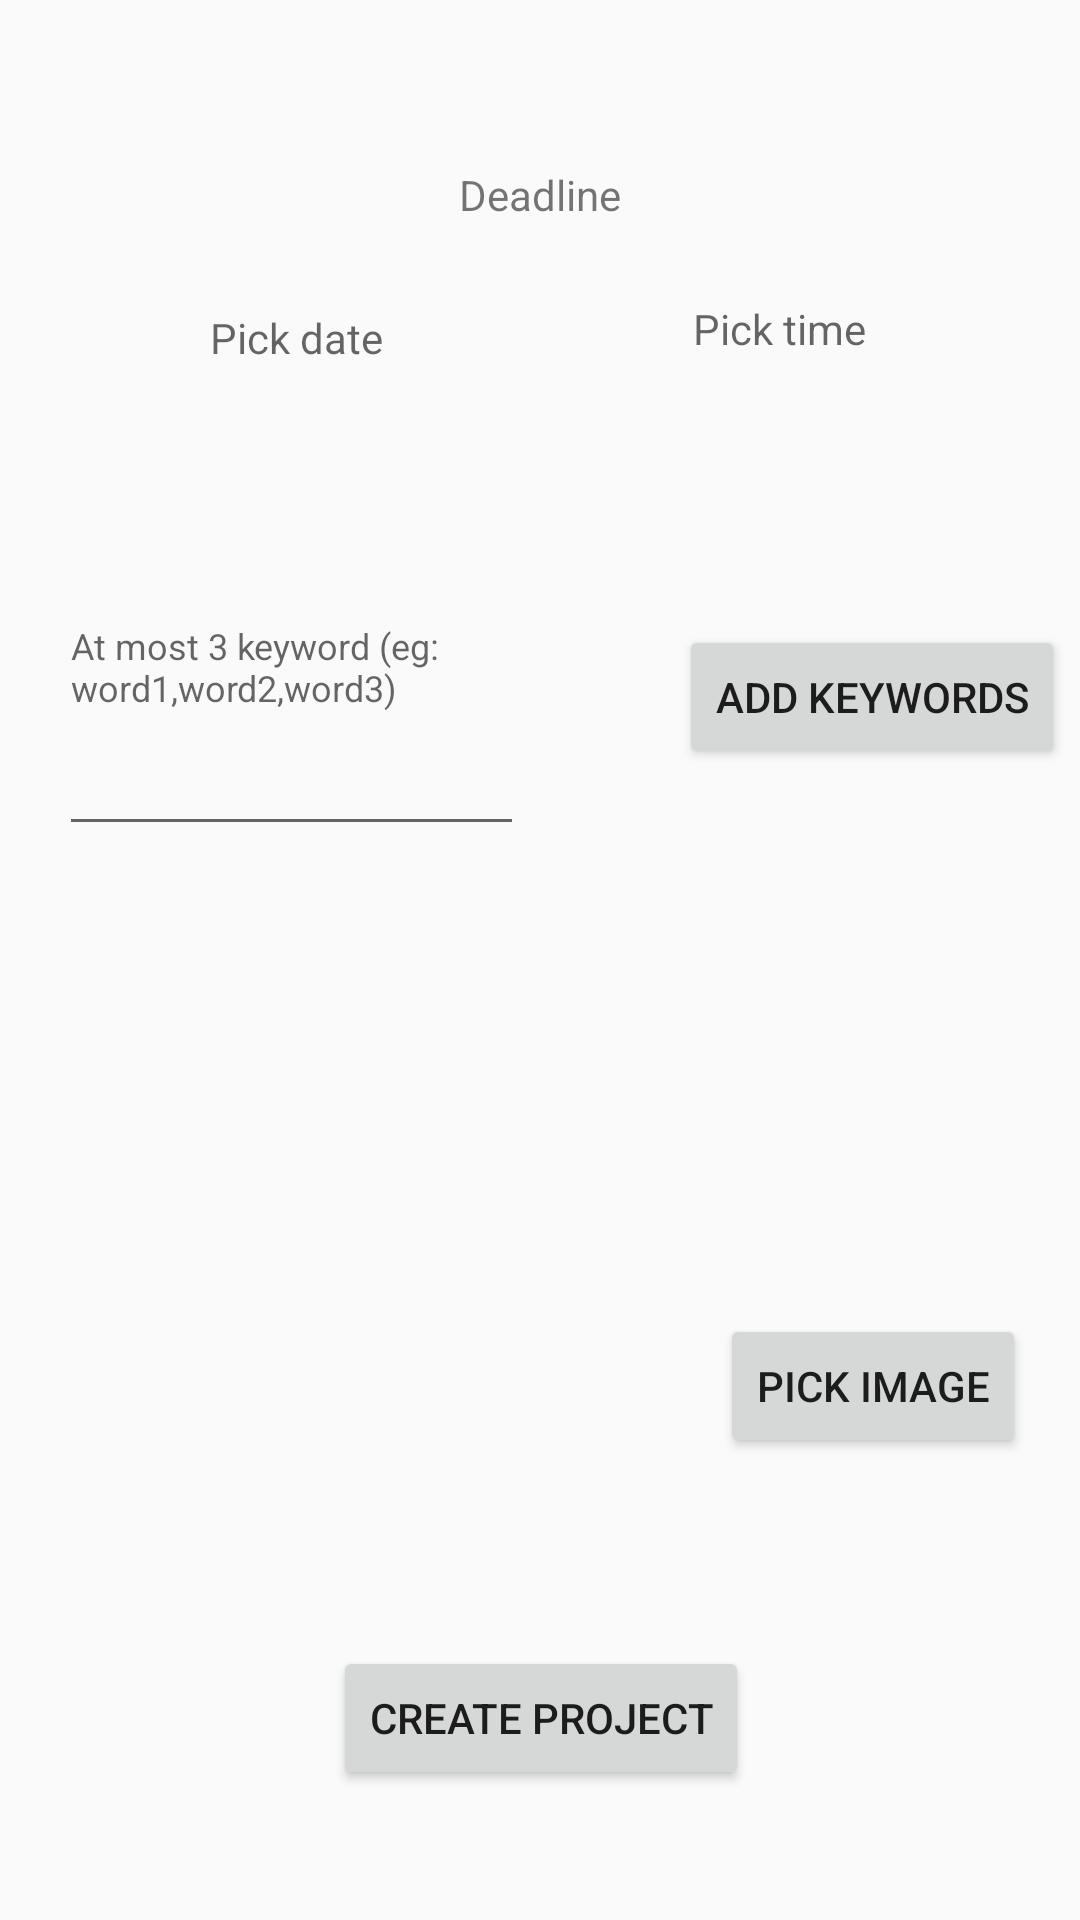

Android layout source for this screen:
<!-- AndroidManifest.xml: application theme AppTheme -->
<!-- res/layout/activity_optional_project_settings.xml -->
<?xml version="1.0" encoding="utf-8"?>
<androidx.constraintlayout.widget.ConstraintLayout xmlns:android="http://schemas.android.com/apk/res/android"
    xmlns:app="http://schemas.android.com/apk/res-auto"
    xmlns:tools="http://schemas.android.com/tools"
    android:layout_width="match_parent"
    android:layout_height="match_parent"
    tools:context=".views.OptionalProjectSettingsActivity">

    

    <TextView
        android:id="@+id/deadline_time_tv"
        android:layout_width="wrap_content"
        android:layout_height="wrap_content"
        android:layout_marginTop="100dp"
        android:onClick="showTimePickerDialog"
        android:hint="@string/pick_time"
        app:layout_constraintBottom_toBottomOf="parent"
        app:layout_constraintEnd_toEndOf="parent"
        app:layout_constraintHorizontal_bias="0.764"
        app:layout_constraintStart_toStartOf="parent"
        app:layout_constraintTop_toTopOf="parent"
        app:layout_constraintVertical_bias="0.0" />

    <TextView
        android:id="@+id/deadline_date_tv"
        android:layout_width="wrap_content"
        android:layout_height="wrap_content"
        android:layout_marginTop="88dp"
        android:onClick="showDatePickerDialog"
        android:hint="@string/pick_date"
        app:layout_constraintBottom_toBottomOf="parent"
        app:layout_constraintEnd_toEndOf="parent"
        app:layout_constraintHorizontal_bias="0.231"
        app:layout_constraintStart_toStartOf="parent"
        app:layout_constraintTop_toTopOf="parent"
        app:layout_constraintVertical_bias="0.028" />

    <Button
        android:id="@+id/project_img_btn"
        android:layout_width="wrap_content"
        android:layout_height="wrap_content"
        android:layout_alignParentStart="true"
        android:layout_alignParentTop="true"
        android:layout_alignParentEnd="true"
        android:layout_alignParentBottom="true"
        android:layout_marginStart="201dp"
        android:layout_marginEnd="18dp"
        android:text="Pick image"
        app:layout_constraintBottom_toBottomOf="parent"
        app:layout_constraintEnd_toEndOf="parent"
        app:layout_constraintHorizontal_bias="1.0"
        app:layout_constraintStart_toStartOf="parent"
        app:layout_constraintTop_toTopOf="parent"
        app:layout_constraintVertical_bias="0.74" />

    <ImageView
        android:id="@+id/project_img_iv"
        android:layout_width="159dp"
        android:layout_height="wrap_content"
        android:layout_alignParentStart="true"
        android:layout_alignParentTop="true"
        android:layout_alignParentEnd="true"
        android:layout_alignParentBottom="true"
        android:layout_marginStart="21dp"
        android:layout_marginEnd="140dp"
        app:layout_constraintBottom_toBottomOf="parent"
        app:layout_constraintEnd_toEndOf="parent"
        app:layout_constraintHorizontal_bias="0.0"
        app:layout_constraintStart_toStartOf="parent"
        app:layout_constraintTop_toTopOf="parent"
        app:layout_constraintVertical_bias="0.762"
        app:srcCompat="@drawable/ic_launcher_background" />

    <Button
        android:id="@+id/create_project_optional_set_btn"
        android:layout_width="wrap_content"
        android:layout_height="wrap_content"
        android:text="Create project"
        app:layout_constraintBottom_toBottomOf="parent"
        app:layout_constraintEnd_toEndOf="parent"
        app:layout_constraintHorizontal_bias="0.502"
        app:layout_constraintStart_toStartOf="parent"
        app:layout_constraintTop_toTopOf="parent"
        app:layout_constraintVertical_bias="0.927" />

    <TextView
        android:id="@+id/deadline_tv"
        android:layout_width="wrap_content"
        android:layout_height="wrap_content"
        android:text="Deadline"
        app:layout_constraintBottom_toBottomOf="parent"
        app:layout_constraintEnd_toEndOf="parent"
        app:layout_constraintStart_toStartOf="parent"
        app:layout_constraintTop_toTopOf="parent"
        app:layout_constraintVertical_bias="0.089" />

    <Button
        android:id="@+id/keywords_btn"
        android:layout_width="wrap_content"
        android:layout_height="wrap_content"
        android:text="@string/keywords_btn"
        android:onClick="addKeywords"
        app:layout_constraintBottom_toBottomOf="parent"
        app:layout_constraintEnd_toEndOf="parent"
        app:layout_constraintHorizontal_bias="0.979"
        app:layout_constraintStart_toStartOf="parent"
        app:layout_constraintTop_toTopOf="parent"
        app:layout_constraintVertical_bias="0.352" />

    <EditText
        android:id="@+id/keywords_et"
        android:layout_width="155dp"
        android:layout_height="85dp"
        android:ems="10"
        android:gravity="start|top"
        android:inputType="textMultiLine"
        android:hint="@string/keywords_et"
        android:textSize="12sp"
        app:layout_constraintBottom_toBottomOf="parent"
        app:layout_constraintEnd_toEndOf="parent"
        app:layout_constraintHorizontal_bias="0.096"
        app:layout_constraintStart_toStartOf="parent"
        app:layout_constraintTop_toTopOf="parent"
        app:layout_constraintVertical_bias="0.355" />


</androidx.constraintlayout.widget.ConstraintLayout>
<!-- resources referenced by this layout -->
<resources>
  <string name="keywords_btn">Add keywords</string>
  <string name="keywords_et">At most 3 keyword (eg: word1,word2,word3)</string>
  <string name="pick_date">Pick date</string>
  <string name="pick_time">Pick time</string>
  <style name="AppTheme" parent="Theme.AppCompat.Light.NoActionBar">
          
          <item name="colorPrimary">@color/colorPrimary</item>
          <item name="colorPrimaryDark">@color/colorPrimaryDark</item>
          <item name="colorAccent">@color/colorAccent</item>
      </style>
  <color name="colorPrimary">#D8471B</color>
  <color name="colorPrimaryDark">#FE6052</color>
  <color name="colorAccent">#D8471B</color>
</resources>
